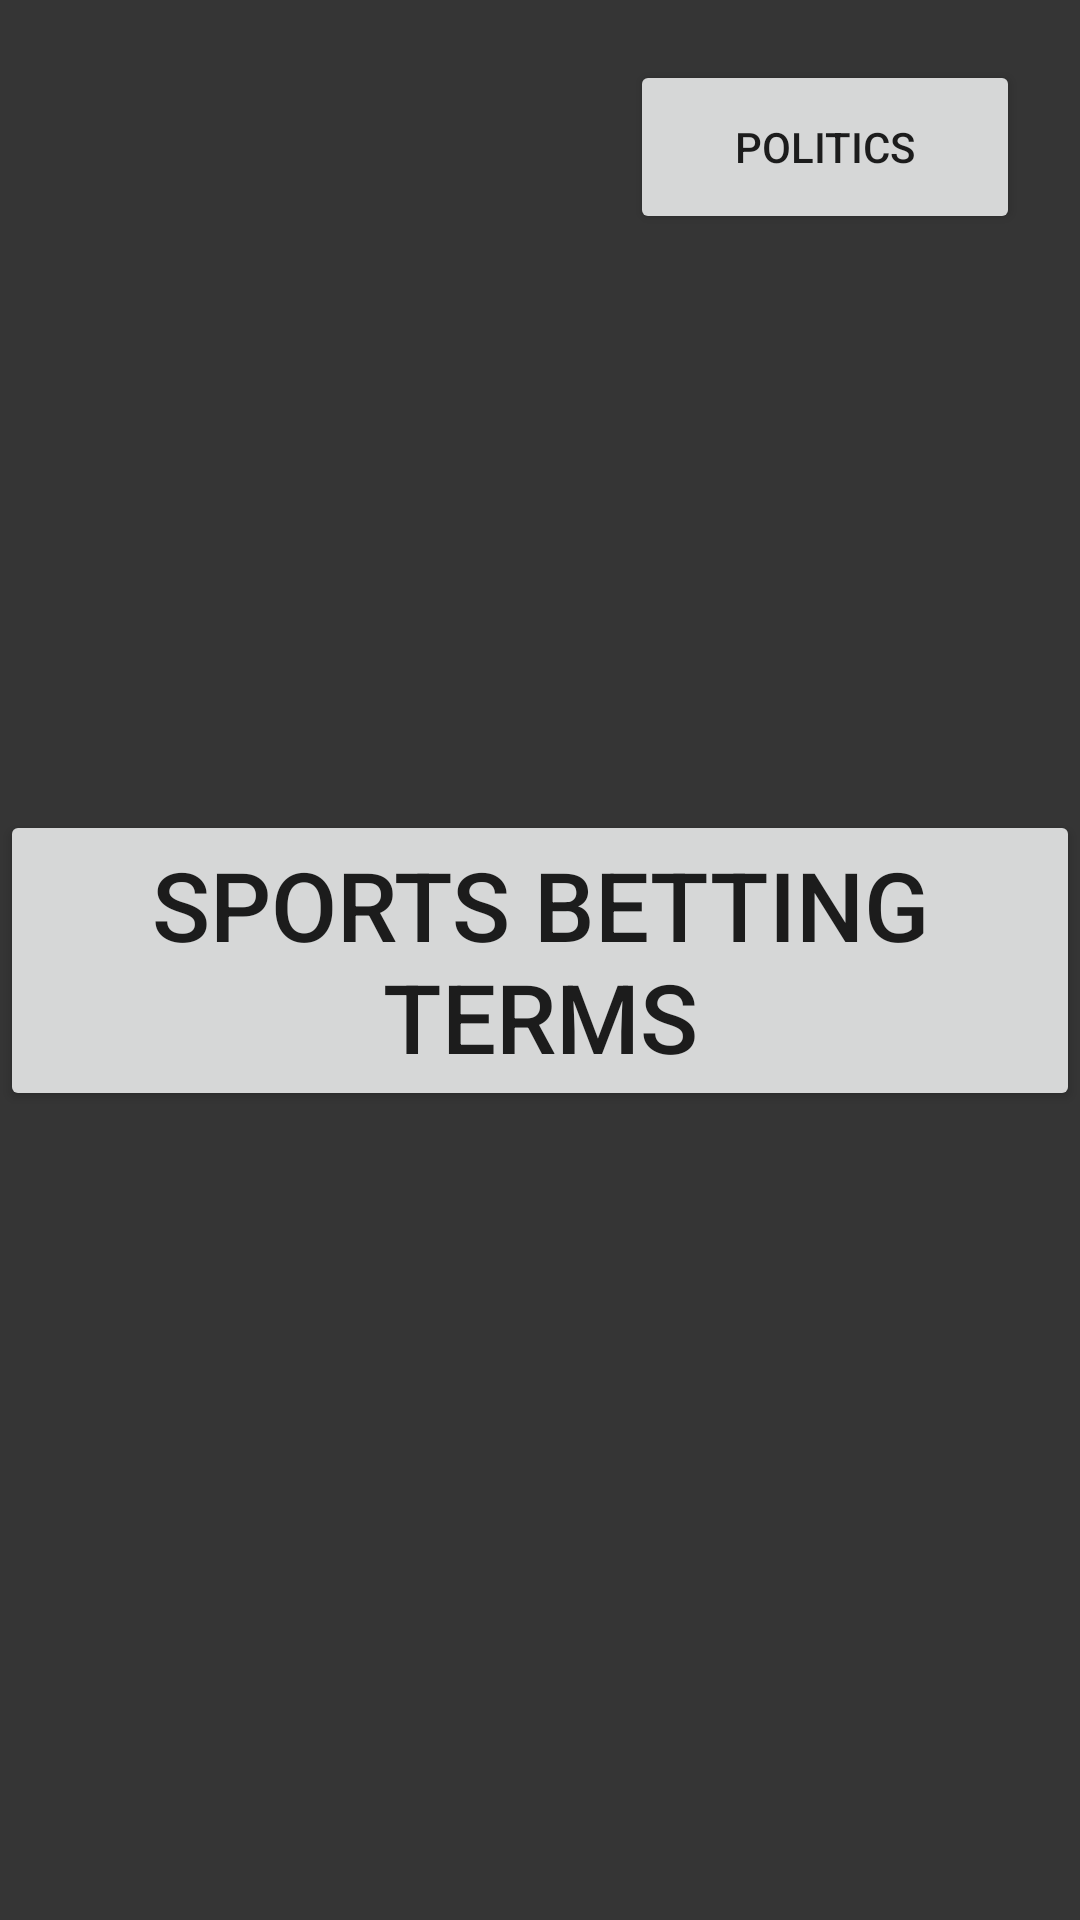

Produce the Android XML layout that renders to this screen, including the resource entries it uses.
<!-- AndroidManifest.xml: application theme Theme.GlossaryOfTerms -->
<!-- res/layout/activity_start.xml -->
<?xml version="1.0" encoding="utf-8"?>
<androidx.constraintlayout.widget.ConstraintLayout xmlns:android="http://schemas.android.com/apk/res/android"
    xmlns:app="http://schemas.android.com/apk/res-auto"
    xmlns:tools="http://schemas.android.com/tools"
    android:layout_width="match_parent"
    android:layout_height="match_parent"
    android:background="#353535"
    tools:context=".StartActivity">

    <Button
        android:id="@+id/button"
        android:layout_width="130dp"
        android:layout_height="58dp"
        android:layout_marginTop="20dp"
        android:layout_marginEnd="20dp"
        android:text="Politics"
        app:layout_constraintEnd_toEndOf="parent"
        app:layout_constraintTop_toTopOf="parent" />

    <Button
        android:id="@+id/betTermsButton"
        android:layout_width="wrap_content"
        android:layout_height="wrap_content"
        android:onClick="openBetTerms"
        android:text="Sports Betting Terms"
        android:textSize="32dp"
        app:layout_constraintBottom_toBottomOf="parent"
        app:layout_constraintEnd_toEndOf="parent"
        app:layout_constraintStart_toStartOf="parent"
        app:layout_constraintTop_toTopOf="parent" />
</androidx.constraintlayout.widget.ConstraintLayout>
<!-- resources referenced by this layout -->
<resources>
  <style name="Theme.GlossaryOfTerms" parent="Theme.MaterialComponents.DayNight.NoActionBar">
          
          <item name="colorPrimary">#FF5722</item>
          <item name="colorPrimaryVariant">#FF5722</item>
          <item name="colorOnPrimary">@color/white</item>
          
          <item name="colorSecondary">@color/teal_200</item>
          <item name="colorSecondaryVariant">@color/teal_700</item>
          <item name="colorOnSecondary">@color/black</item>
          
          <item name="android:statusBarColor" tools:targetApi="l">?attr/colorPrimaryVariant</item>
          
      </style>
  <!-- not gathered from this repository: default colours our renderer supplied (Android Studio template values) -->
  <color name="teal_200">#FF03DAC5</color>
  <color name="teal_700">#FF018786</color>
  <color name="black">#FF000000</color>
  <color name="white">#FFFFFFFF</color>
</resources>
